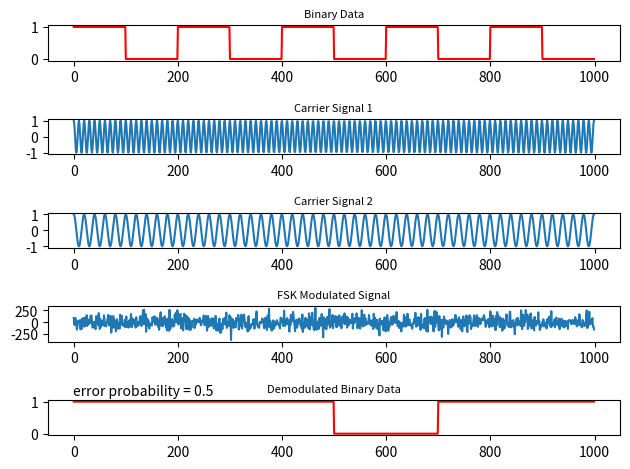

Reproduce this figure in Python.
import numpy as np
import matplotlib.pyplot as plt

# Generate the binary data sequence
# binary_data: The binary data sequence that will be modulated.
binary_data = [1, 0, 1, 0, 1, 0, 1, 0, 1, 0] 

# Constants
A = 10 # The Amplitude of signal
N = 1000 # The number of samples in the time domain.
f1 = 100 # The frequency of the first carrier signal. 
f2 = 50 # The frequency of the second carrier signal
t = np.linspace(0, 1, N) # The time vector, generated using the numpy function "linspace" from 0 to 1 with N samples.
N0 = 2 # The power spectral density of the Gaussian noise.

# Generate the carrier signals
# carrier1: The first carrier signal, generated using the numpy cosine function with 2pif1*t as the argument.
carrier1 = np.cos(2*np.pi*f1*t) 
# carrier2: The second carrier signal, generated using the numpy cosine function with 2pif2*t as the argument.
carrier2 = np.cos(2*np.pi*f2*t) 


# Perform FSK modulation
# fsk_modulated_signal: The FSK modulated signal, generated by replacing each symbol of the binary data with the corresponding carrier signal.
fsk_modulated_signal = np.zeros(N) 
for i in range(len(binary_data)):
    if binary_data[i] == 1:
        fsk_modulated_signal[i*N//len(binary_data):(i+1)*N//len(binary_data)] = carrier1[i*N//len(binary_data):(i+1)*N//len(binary_data)]
    else:
        fsk_modulated_signal[i*N//len(binary_data):(i+1)*N//len(binary_data)] = carrier2[i*N//len(binary_data):(i+1)*N//len(binary_data)]

# Add Gaussian noise
# mul: The multiplier of the Gaussian noise
mul = 100;  
# noise: The Gaussian noise, generated using the numpy random function with the mean and standard deviation set to 0 and sqrt(N0/2), respectively.
noise = mul * np.sqrt(N0/2) * np.random.randn(N) 
# r: The noisy FSK modulated signal, obtained by adding the noise to the fsk_modulated_signal.
r = fsk_modulated_signal + noise


# Set threshold for decision
# threshold: The decision threshold for FSK demodulation.
threshold = 0 

# Perform FSK demodulation
# demodulated_binary_data: The demodulated binary data, obtained by deciding the symbol based on the decision variable calculated from the correlation between the noisy signal and each carrier signal.
demodulated_binary_data = np.zeros(len(binary_data)) 
for i in range(len(binary_data)):
    data_segment = r[i*(N//len(binary_data)):(i+1)*(N//len(binary_data))]
    carrier1_segment = carrier1[i*(N//len(binary_data)):(i+1)*(N//len(binary_data))]
    carrier2_segment = carrier2[i*(N//len(binary_data)):(i+1)*(N//len(binary_data))]
    decision_variable1 = np.sum(data_segment * carrier1_segment)
    decision_variable0 = np.sum(data_segment * carrier2_segment)
    if decision_variable1 - decision_variable0 > threshold:
        demodulated_binary_data[i] = 1
    else:
        demodulated_binary_data[i] = 0

# Compute the error probability
# error_probability: The error probability, calculated as the ratio of the number of incorrect symbols to the total number of symbols.
error_probability = np.sum(np.abs(binary_data - demodulated_binary_data)) / len(binary_data) 

def show_binary_in_plot(data):
    data_plt = []
    for i in range(len(data)):
        for j in range((int) (N/len(data))):
            data_plt.append(data[i])
    return data_plt    
        
# plt: The matplotlib library for plotting the results.
plt.figure()
plt.subplot(511)
plt.title("Binary Data", fontsize='8')
plt.plot(show_binary_in_plot(binary_data), markersize=8, color='red')

plt.subplot(512)
plt.title("Carrier Signal 1", fontsize='8')
plt.plot(carrier1)

plt.subplot(513)
plt.title("Carrier Signal 2", fontsize='8')
plt.plot(carrier2)

plt.subplot(514)
plt.title("FSK Modulated Signal", fontsize='8')
plt.plot(r)

plt.subplot(515)
plt.title("Demodulated Binary Data", fontsize='8')
plt.text(-1, 1.2, 'error probability = ' + str(error_probability))
plt.plot(show_binary_in_plot(demodulated_binary_data), markersize=8, color='red')

plt.tight_layout()
plt.show()

print("Error Probability:", error_probability)